Labelled photos from "dataset", an image-classification folder in rizkiamirudin/klasifikasi-jenis-kopi. The possible labels are: arabika, robusta coffee.

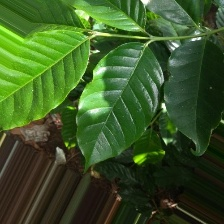
Label: arabika

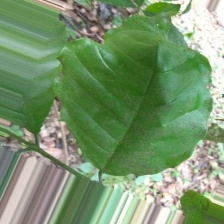
Label: robusta coffee

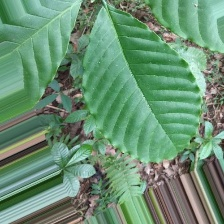
Label: robusta coffee

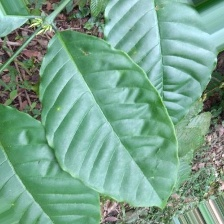
Label: robusta coffee

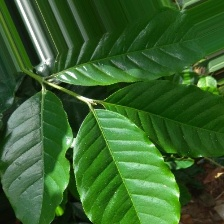
Label: arabika

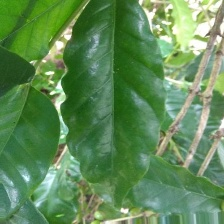
Label: arabika
